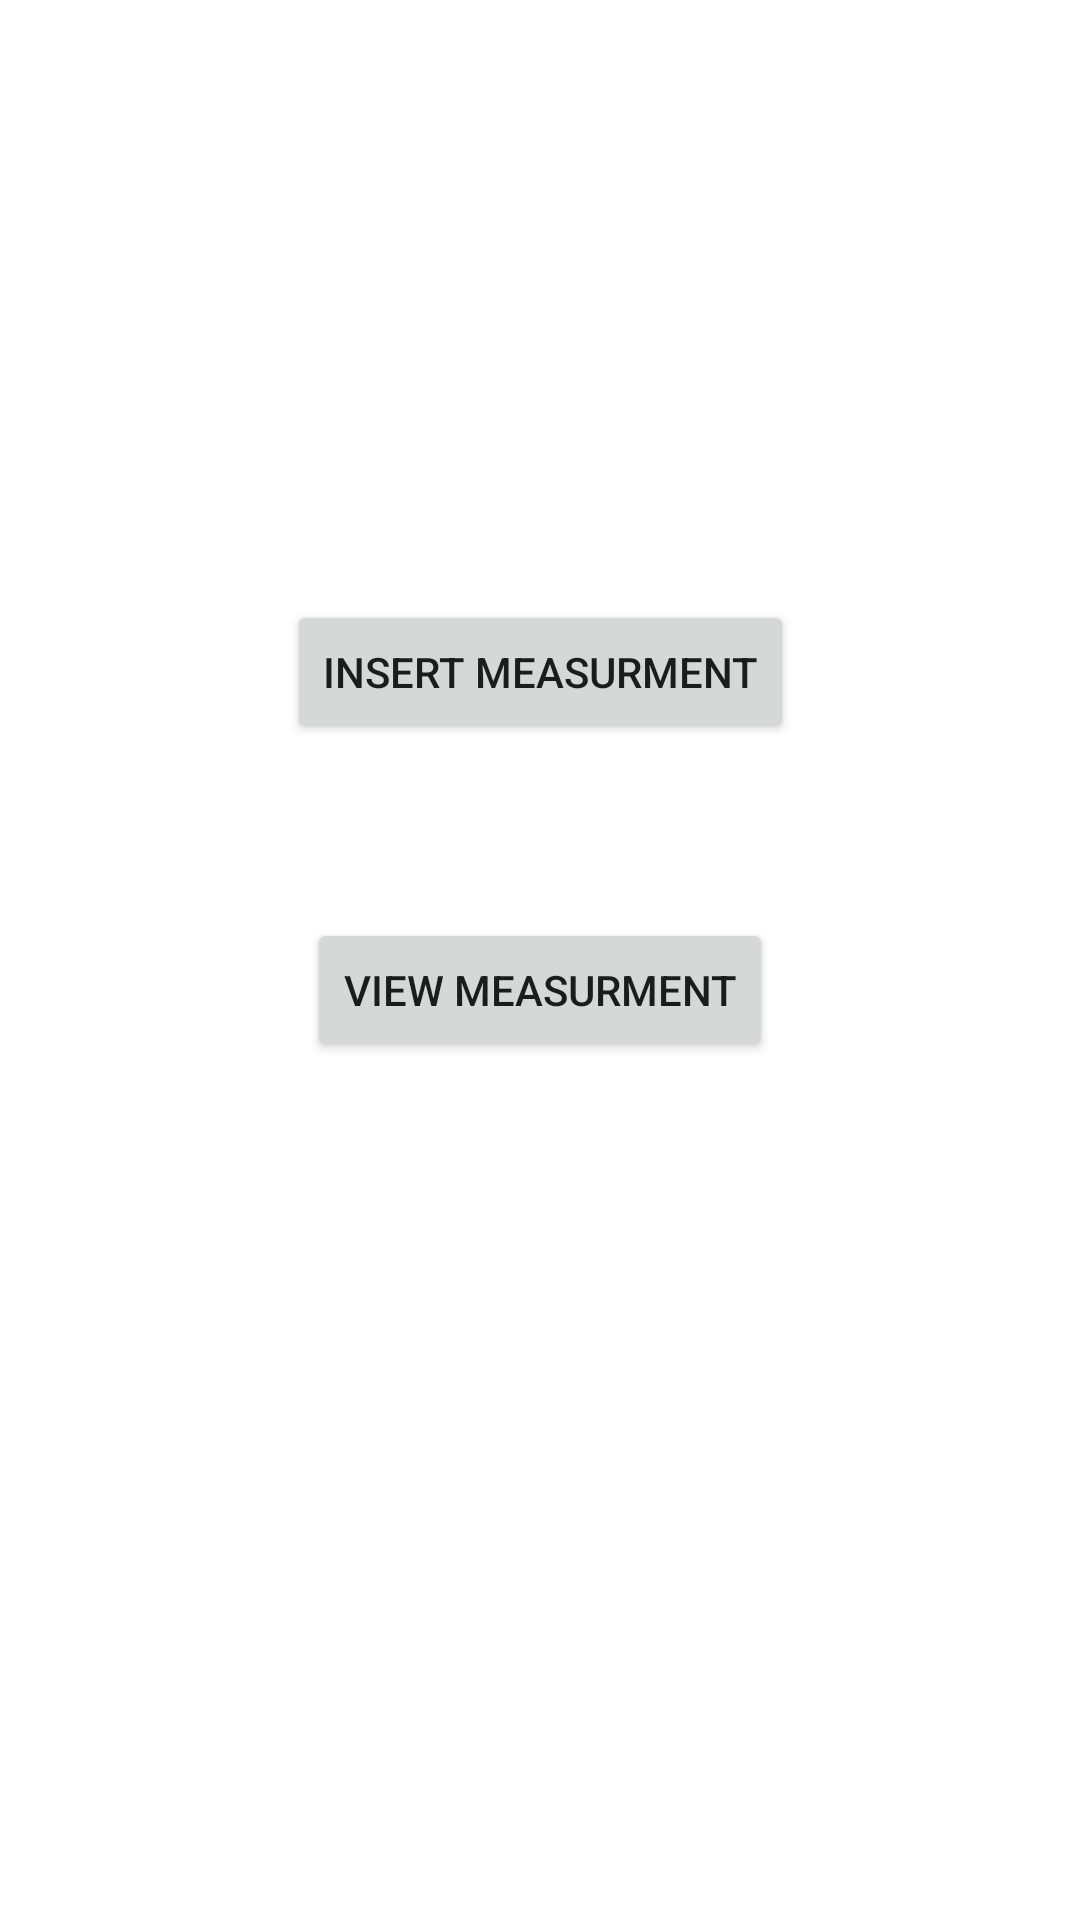

Here is an Android app screen rendered from its layout file. Give the layout XML and the strings, colors and styles it references.
<!-- AndroidManifest.xml: application theme Theme.DataManagmentApp -->
<!-- res/layout/activity_body_measurment.xml -->
<?xml version="1.0" encoding="utf-8"?>
<androidx.constraintlayout.widget.ConstraintLayout xmlns:android="http://schemas.android.com/apk/res/android"
    xmlns:app="http://schemas.android.com/apk/res-auto"
    xmlns:tools="http://schemas.android.com/tools"
    android:layout_width="match_parent"
    android:layout_height="match_parent"
    tools:context=".BodyMeasurmentActivity">

    <Button
        android:id="@+id/insertMeasurment_button"
        android:layout_width="wrap_content"
        android:layout_height="wrap_content"
        android:layout_marginTop="200dp"
        android:text="Insert Measurment"
        app:layout_constraintEnd_toEndOf="parent"
        app:layout_constraintStart_toStartOf="parent"
        app:layout_constraintTop_toTopOf="parent" />

    <Button
        android:id="@+id/viewMeasurment_button"
        android:layout_width="wrap_content"
        android:layout_height="wrap_content"
        android:layout_marginTop="58dp"
        android:text="view Measurment"
        app:layout_constraintEnd_toEndOf="parent"
        app:layout_constraintStart_toStartOf="parent"
        app:layout_constraintTop_toBottomOf="@+id/insertMeasurment_button" />
</androidx.constraintlayout.widget.ConstraintLayout>
<!-- resources referenced by this layout -->
<resources>
  <style name="Theme.DataManagmentApp" parent="Theme.MaterialComponents.DayNight.DarkActionBar">
          
          <item name="colorPrimary">@color/purple_500</item>
          <item name="colorPrimaryVariant">@color/purple_700</item>
          <item name="colorOnPrimary">@color/white</item>
          
          <item name="colorSecondary">@color/teal_200</item>
          <item name="colorSecondaryVariant">@color/teal_700</item>
          <item name="colorOnSecondary">@color/black</item>
          
          <item name="android:statusBarColor" tools:targetApi="l">?attr/colorPrimaryVariant</item>
          
      </style>
  <!-- not gathered from this repository: default colours our renderer supplied (Android Studio template values) -->
  <color name="purple_500">#FF6200EE</color>
  <color name="purple_700">#FF3700B3</color>
  <color name="teal_200">#FF03DAC5</color>
  <color name="teal_700">#FF018786</color>
  <color name="black">#FF000000</color>
  <color name="white">#FFFFFFFF</color>
</resources>
